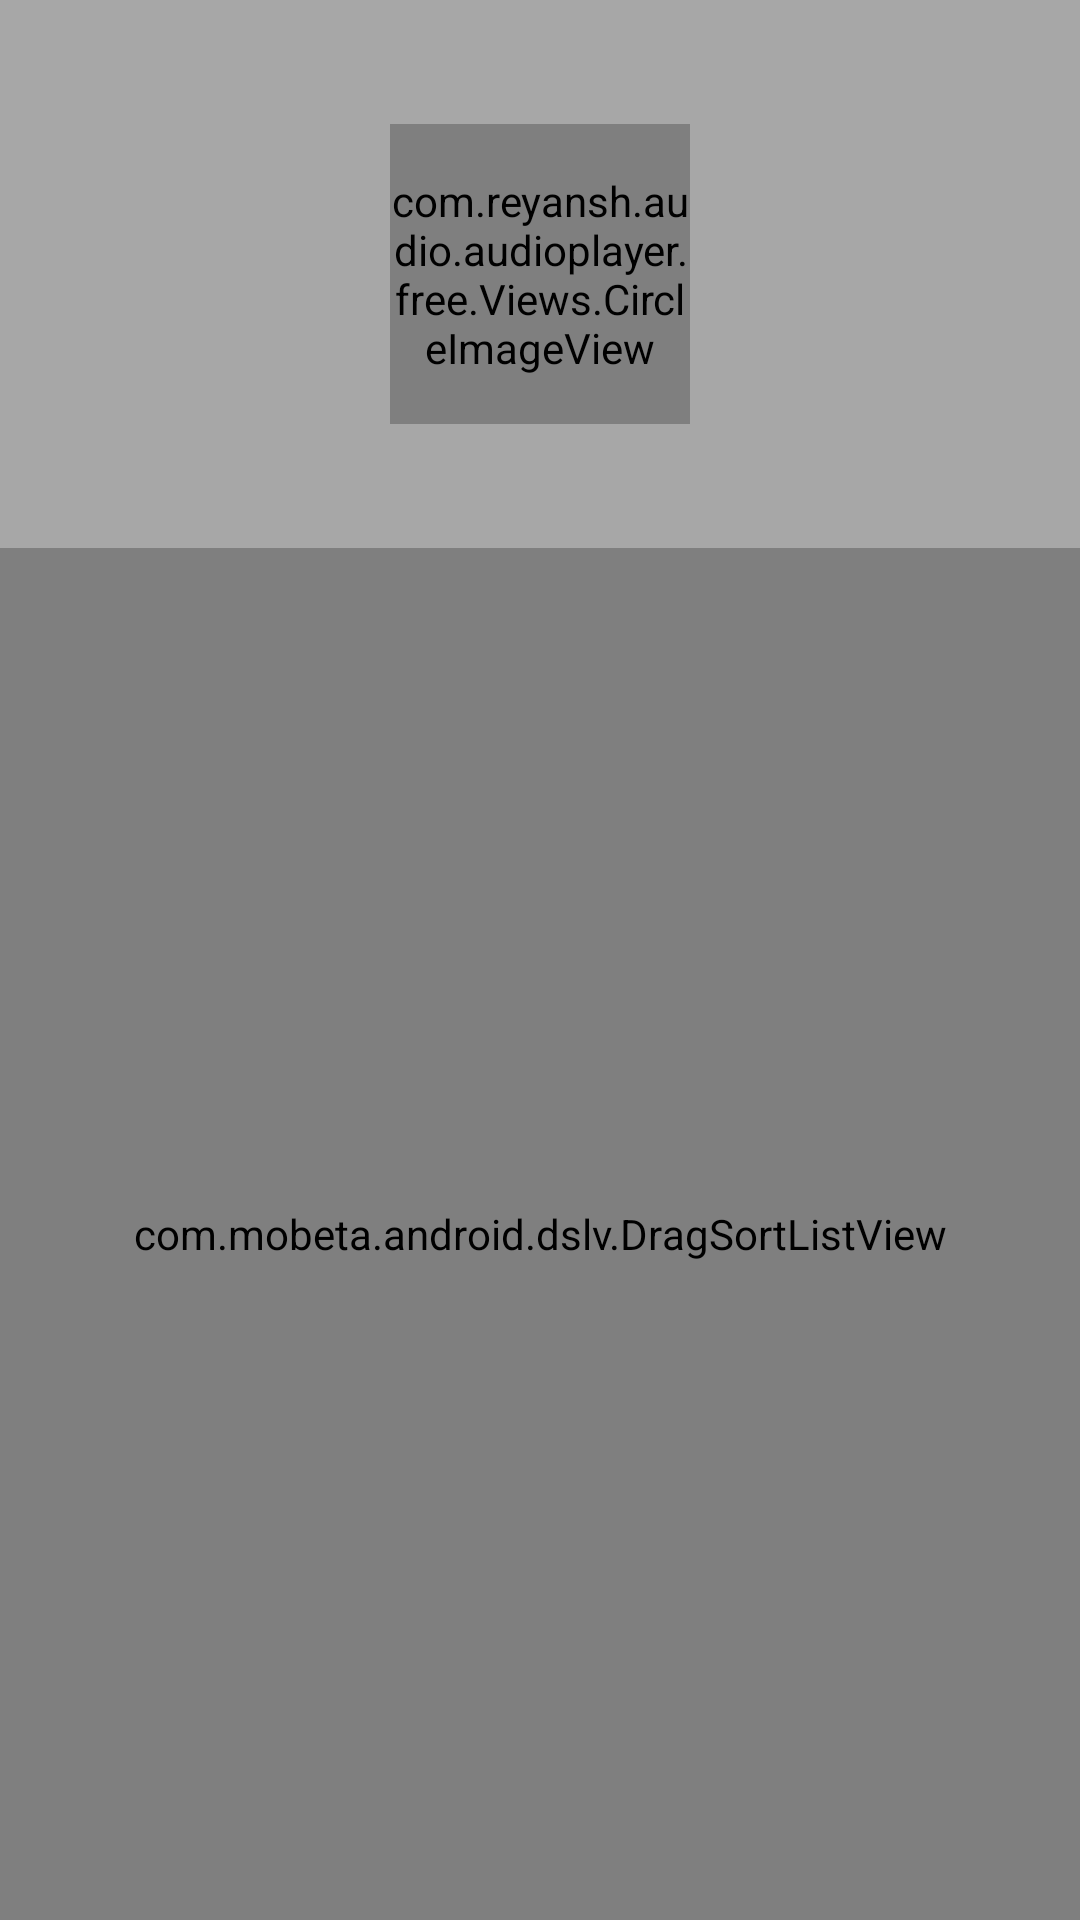

Here is an Android app screen rendered from its layout file. Give the layout XML and the strings, colors and styles it references.
<!-- AndroidManifest.xml: application theme AppTheme.NoActionBar -->
<!-- res/layout/nowplaying_queue.xml -->
<?xml version="1.0" encoding="utf-8"?>
<LinearLayout xmlns:android="http://schemas.android.com/apk/res/android"
    xmlns:app="http://schemas.android.com/apk/res-auto"
    xmlns:dslv="http://schemas.android.com/tools"
    android:id="@+id/playlistbg"
    android:layout_width="match_parent"
    android:layout_height="match_parent"
    android:orientation="vertical"
    android:weightSum="7">


    <LinearLayout
        android:layout_width="match_parent"
        android:layout_height="0dp"
        android:background="@color/transparent_bg"
        android:layout_weight="2"

        android:gravity="center">

        <ImageButton
            android:id="@+id/image_btn_previous"
            android:layout_width="40dip"
            android:layout_height="40dip"
            android:layout_alignParentLeft="true"
            android:layout_marginRight="25dp"
            android:layout_alignParentStart="true"
            android:layout_centerVertical="true"
            android:background="@drawable/previous" />

         <com.reyansh.audio.audioplayer.free.Views.CircleImageView
            android:id="@+id/image_view_album_art"
            android:layout_width="100dp"
            android:layout_height="100dp"
            app:civ_border_color="@color/transparent_bg"
            app:civ_border_width="5dp"
            android:layout_alignBottom="@+id/imageButton"
            android:layout_centerHorizontal="true"
            />



        <ImageButton
            android:id="@+id/image_btn_nxt"
            android:layout_width="40dp"
            android:layout_height="40dp"
            android:layout_alignParentEnd="true"
            android:layout_marginLeft="25dp"
            android:layout_alignParentRight="true"
            android:layout_centerVertical="true"
            android:background="@drawable/next" />
    </LinearLayout>

    <LinearLayout
        android:layout_width="match_parent"
        android:layout_height="0dp"
        android:layout_weight="5"
        android:background="@color/transparent_bg">

        <com.mobeta.android.dslv.DragSortListView
            android:id="@+id/dragsortlistview"
            android:layout_width="fill_parent"
            android:layout_height="match_parent"
            android:drawSelectorOnTop="true"
            android:fastScrollEnabled="true"
            android:paddingBottom="0dp"
            android:paddingTop="0dp"
            app:remove_enabled="true"
            app:remove_mode="flingRemove"
            dslv:collapsed_height="2dp"
            dslv:drag_enabled="true"
            dslv:drag_handle_id="@drawable/drag_handle"
            dslv:drag_scroll_start="0.33"
            dslv:drag_start_mode="onMove"
            dslv:float_alpha="10"
            dslv:max_drag_scroll_speed="15"
            dslv:remove_enabled="true"
            dslv:remove_mode="flingRemove"
            dslv:slide_shuffle_speed="30"
            dslv:sort_enabled="true"
            dslv:track_drag_sort="true"
            dslv:use_default_controller="true"></com.mobeta.android.dslv.DragSortListView>
    </LinearLayout>
</LinearLayout>
<!-- resources referenced by this layout -->
<resources>
  <color name="transparent_bg">#55000000</color>
  <!-- drawable next (drawable) -->
  <?xml version="1.0" encoding="utf-8"?>
  <selector xmlns:android="http://schemas.android.com/apk/res/android">
      <item android:drawable="@drawable/ic_action_playback_next_blue"
          android:state_focused="false"
          android:state_pressed="true" />
      <item android:drawable="@drawable/btn_playback_next_light" />
  </selector>
  <!-- drawable previous (drawable) -->
  <?xml version="1.0" encoding="utf-8"?>
  <selector xmlns:android="http://schemas.android.com/apk/res/android">
      <item android:drawable="@drawable/ic_action_playback_prev_blue"
          android:state_focused="false"
          android:state_pressed="true" />
      <item android:drawable="@drawable/btn_playback_previous_light" />
  </selector>
  <style name="AppTheme.NoActionBar">
          <item name="windowActionBar">false</item>
          <item name="windowNoTitle">true</item>
      </style>
</resources>
